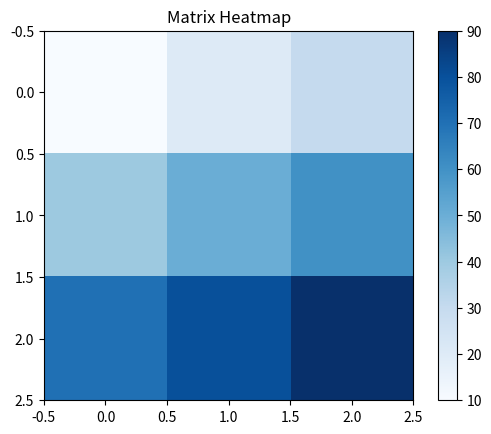

Generate this figure with matplotlib:
import matplotlib.pyplot as plt
import numpy as np

"""
MATRIX PLOTTING
---------------
Heatmap is basically visualization of matrix.
"""

matrix = np.array([
    [10, 20, 30],
    [40, 50, 60],
    [70, 80, 90]
])

plt.imshow(matrix, cmap="Blues")

plt.title("Matrix Heatmap")
plt.colorbar()

plt.show()
